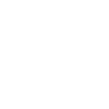
t = 0.00 s
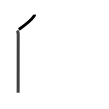
t = 1.75 s
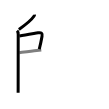
t = 3.50 s
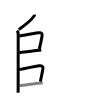
t = 5.50 s
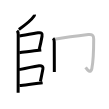
t = 7.25 s
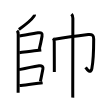
t = 9.00 s

The animated SVG that drew these frames (rendered in a browser with its animation timeline set to each time). Animation: 9 SMIL elements (animate=9); one cycle of 9.00 s.

<svg width="109px" height="109px" viewBox="0 0 px 109px" xmlns="http://www.w3.org/2000/svg" xmlns:xlink="http://www.w3.org/1999/xlink" xml:space="preserve" version="1.1"  baseProfile="full">
<path d="M34.51,14.64c0.04,0.35-0.29,1.21-0.58,1.65C30.75,21,26,24.5,18.89,29.44" style="fill:none;stroke:black;stroke-width:3;opacity:0">
  <animate attributeType="CSS" attributeName="opacity" from="0" to="1" begin="0s" dur="1s" repeatCount="Indefinite" fill="freeze" />
</path>
<path d="M17.04,30.59c1,1,1.16,2.28,1.16,3.95c0,0.78-0.03,36.97-0.05,52.08c-0.01,3.81-0.01,6.02-0.02,6.25" style="fill:none;stroke:black;stroke-width:3;opacity:0">
  <animate attributeType="CSS" attributeName="opacity" from="0" to="1" begin="1s" dur="1s" repeatCount="Indefinite" fill="freeze" />
</path>
<path d="M19.38,36c6.24-0.88,14.15-2.39,18.73-3.18c3.12-0.54,4.52,0.1,3.9,3.56c-0.64,3.63-1.42,7.69-2.74,12.77" style="fill:none;stroke:black;stroke-width:3;opacity:0">
  <animate attributeType="CSS" attributeName="opacity" from="0" to="1" begin="2s" dur="1s" repeatCount="Indefinite" fill="freeze" />
</path>
<path d="M19.42,52.66c7.37-1,12.71-1.74,17.32-2.26c1.73-0.2,3.25-0.36,4.55-0.5" style="fill:none;stroke:black;stroke-width:3;opacity:0">
  <animate attributeType="CSS" attributeName="opacity" from="0" to="1" begin="3s" dur="1s" repeatCount="Indefinite" fill="freeze" />
</path>
<path d="M19.11,69.61c8.02-1.73,16.72-3.35,20.06-3.89c2.84-0.46,4.15,1.33,3.78,3.08c-0.94,4.46-1.05,5.98-2.6,12.75" style="fill:none;stroke:black;stroke-width:3;opacity:0">
  <animate attributeType="CSS" attributeName="opacity" from="0" to="1" begin="4s" dur="1s" repeatCount="Indefinite" fill="freeze" />
</path>
<path d="M19.5,85.5c4.39-0.43,12.23-1.47,18.72-2.18c1.59-0.17,3.1-0.33,4.45-0.45" style="fill:none;stroke:black;stroke-width:3;opacity:0">
  <animate attributeType="CSS" attributeName="opacity" from="0" to="1" begin="5s" dur="1s" repeatCount="Indefinite" fill="freeze" />
</path>
<path d="M53.09,38.3c0.93,0.93,1.16,2.07,1.16,3.63c0,0.38,0.06,14.95,0.08,23.7c0.01,3.52,0.01,6.09,0,6.43" style="fill:none;stroke:black;stroke-width:3;opacity:0">
  <animate attributeType="CSS" attributeName="opacity" from="0" to="1" begin="6s" dur="1s" repeatCount="Indefinite" fill="freeze" />
</path>
<path d="M54.7,39.3c12.05-2.05,25.92-3.84,33.56-4.76c3.71-0.44,5.43,0.58,5.43,4.58c0,9.5-0.33,21.93-1.85,29.46c-1.16,5.76-4.88,0.79-6.21-1.19" style="fill:none;stroke:black;stroke-width:3;opacity:0">
  <animate attributeType="CSS" attributeName="opacity" from="0" to="1" begin="7s" dur="1s" repeatCount="Indefinite" fill="freeze" />
</path>
<path d="M71.47,14.13c1.01,1.01,1.4,2.24,1.4,4.06c0,5.1-0.12,63.06-0.12,71.06c0,2.38,0.03,7.35,0,8.38" style="fill:none;stroke:black;stroke-width:3;opacity:0">
  <animate attributeType="CSS" attributeName="opacity" from="0" to="1" begin="8s" dur="1s" repeatCount="Indefinite" fill="freeze" />
</path>
</svg>
